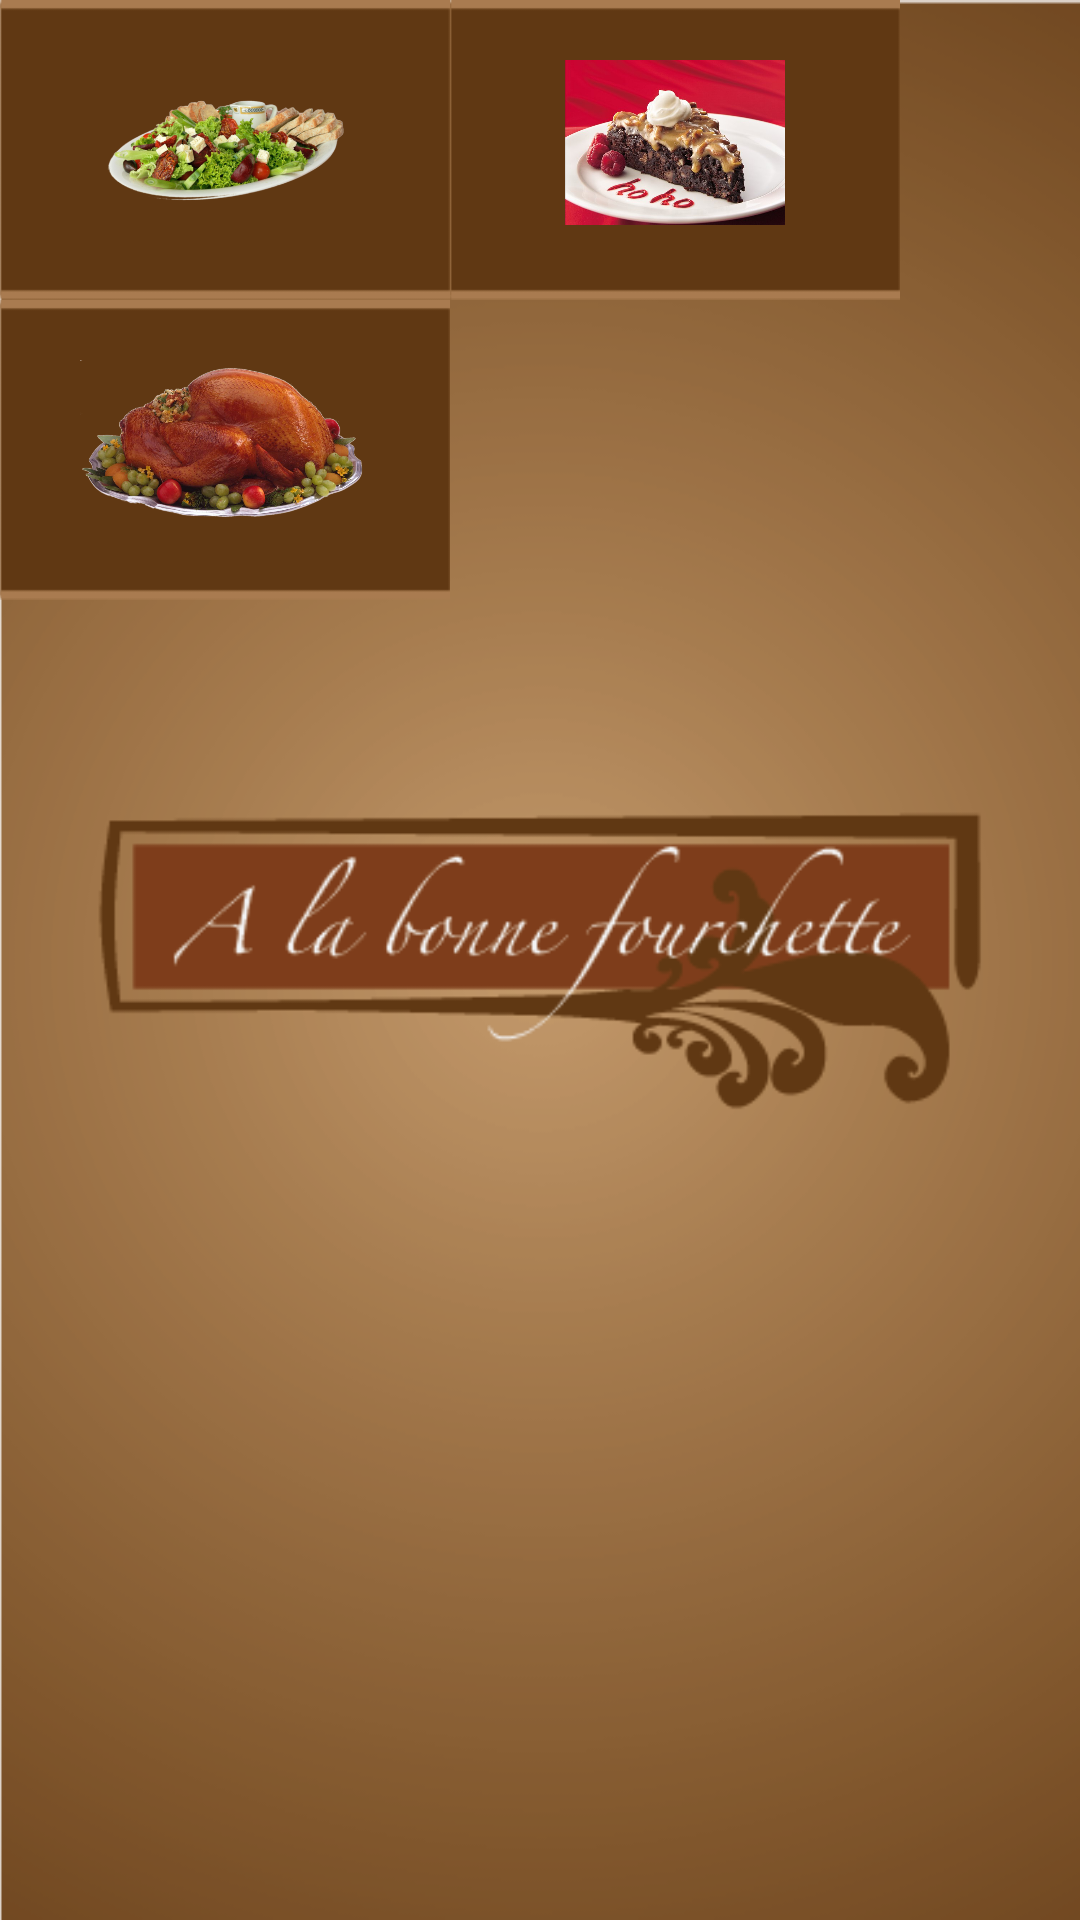

This screen was rendered from an Android layout file. Write that file and the resources it references.
<!-- AndroidManifest.xml: application theme AppTheme -->
<!-- res/layout/save_commande.xml -->
<?xml version="1.0" encoding="utf-8"?>
<LinearLayout xmlns:android="http://schemas.android.com/apk/res/android"
    android:layout_width="match_parent"
    android:layout_height="match_parent"
    android:orientation="vertical" >
    <FrameLayout
            android:id="@+id/frame_right"
            android:layout_width="match_parent"
            android:layout_height="match_parent"
            android:layout_weight="0.7" >

            <ImageView
                android:id="@+id/image_right"
                android:layout_width="match_parent"
                android:layout_height="match_parent"
                android:scaleType="fitXY"
                android:src="@drawable/background_light" />
            
			 <ImageView
		        android:id="@+id/logo"
		        android:layout_width="match_parent"
		        android:layout_height="165dp"
		        android:layout_gravity="center"
		        android:scaleType="centerInside"
		        android:src="@drawable/icon" />
			 
            <ScrollView
                android:id="@+id/frame_right_scroll"
                android:layout_width="match_parent"
                android:layout_height="match_parent"
                android:paddingTop="147dp" >

                

                <GridLayout
                    android:layout_width="match_parent"
                    android:layout_height="match_parent" >
                    
                </GridLayout>

            </ScrollView>
            <TableLayout
                    android:id="@+id/frame_right_content"
                    android:layout_width="match_parent"
                    android:layout_height="match_parent" >
                    
                    
                    <TableRow>
                        <LinearLayout
        				android:layout_width="150dp"
        				android:layout_height="100dp"
        				android:background="@drawable/background_button"
        				android:orientation="vertical"
        				android:weightSum="1.0" >

        				<ImageButton
            			android:id="@+id/entree"
            			android:layout_width="wrap_content"
            			android:layout_height="0dp"
            			android:layout_gravity="center"
            			android:layout_weight="0.75"
            			android:background="#00000000"
            			android:onClick="categorieEntrees"
            			android:paddingTop="20dp"
            			android:scaleType="fitCenter"
            			android:src="@drawable/salad_platter" />
        				
        				
                        </LinearLayout>
                     
                        <LinearLayout
        				android:layout_width="150dp"
        				android:layout_height="100dp"
        				android:background="@drawable/background_button"
        				android:orientation="vertical"
        				android:weightSum="1.0" >

        				<ImageButton
            			android:id="@+id/desserts"
            			android:layout_width="100dp"
            			android:layout_height="0dp"
            			android:layout_gravity="center"
            			android:layout_weight="0.75"
            			android:background="#00000000"
            			android:onClick="categorieDesserts"
            			android:paddingTop="20dp"
            			android:scaleType="fitCenter"
            			android:src="@drawable/gateau" />
                        </LinearLayout>
                        
                        
                    </TableRow>
                    
                    <TableRow>
                         <LinearLayout
        				android:layout_width="150dp"
        				android:layout_height="100dp"
        				android:background="@drawable/background_button"
        				android:orientation="vertical"
        				android:weightSum="1.0" >

        				<ImageButton
            			android:id="@+id/viande"
            			android:layout_width="match_parent"
            			android:layout_height="0dp"
            			android:layout_gravity="center"
            			android:layout_weight="0.75"
            			android:background="#00000000"
            			android:onClick="categorieViandes"
            			android:paddingTop="20dp"
            			android:scaleType="fitCenter"
            			android:src="@drawable/turkey" />
                        </LinearLayout>
                    </TableRow>
                </TableLayout>
        </FrameLayout>

</LinearLayout>
<!-- resources referenced by this layout -->
<resources>
  <!-- drawable background_button: png bitmap (drawable, 714 bytes) -->
  <!-- drawable background_light: png bitmap (drawable, 49039 bytes) -->
  <!-- drawable gateau: jpg bitmap (drawable, 52905 bytes) -->
  <!-- drawable icon: png bitmap (drawable, 10705 bytes) -->
  <!-- drawable salad_platter: png bitmap (drawable, 160450 bytes) -->
  <!-- drawable turkey: png bitmap (drawable, 1033089 bytes) -->
  <style name="AppTheme" parent="AppBaseTheme">
  
          
      </style>
  <style name="AppBaseTheme" parent="android:Theme.Light">
          
      </style>
</resources>
